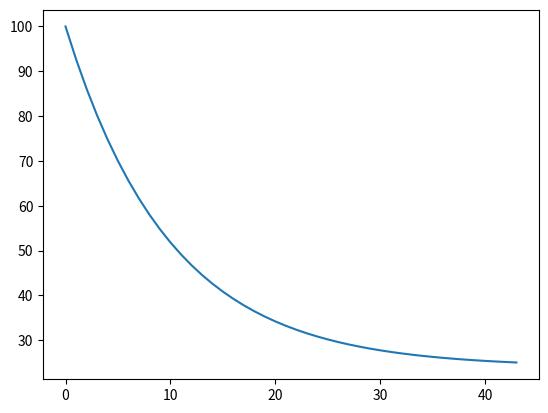

Source code (Python):
# -*- coding: utf-8 -*-

import numpy
import matplotlib.pyplot as plt

def cooling_diffeq(k, Tenv):
    def f(t, T):
        return -k*(T-Tenv)

    return f

def solve(f, F0, eps, h, n):
    x=0
    F=F0    # T=T(t)
    l=[]
    c=0
    while True:

        if c % n == 0:
            l.append(F)

        dFdt=f(x, F)

        deltaF=dFdt*h

        if abs(deltaF) < eps:
            break

        x=x+h
        F=F+deltaF
        c+=1

    return l


def draw(sol):
    plt.plot(sol)
    plt.show()


if __name__=="__main__":
    sol = solve(f=cooling_diffeq(k=0.1, Tenv=24),
                F0=100,
                eps=0.01,
                h=0.1,
                n=10
                )
    draw(sol)
